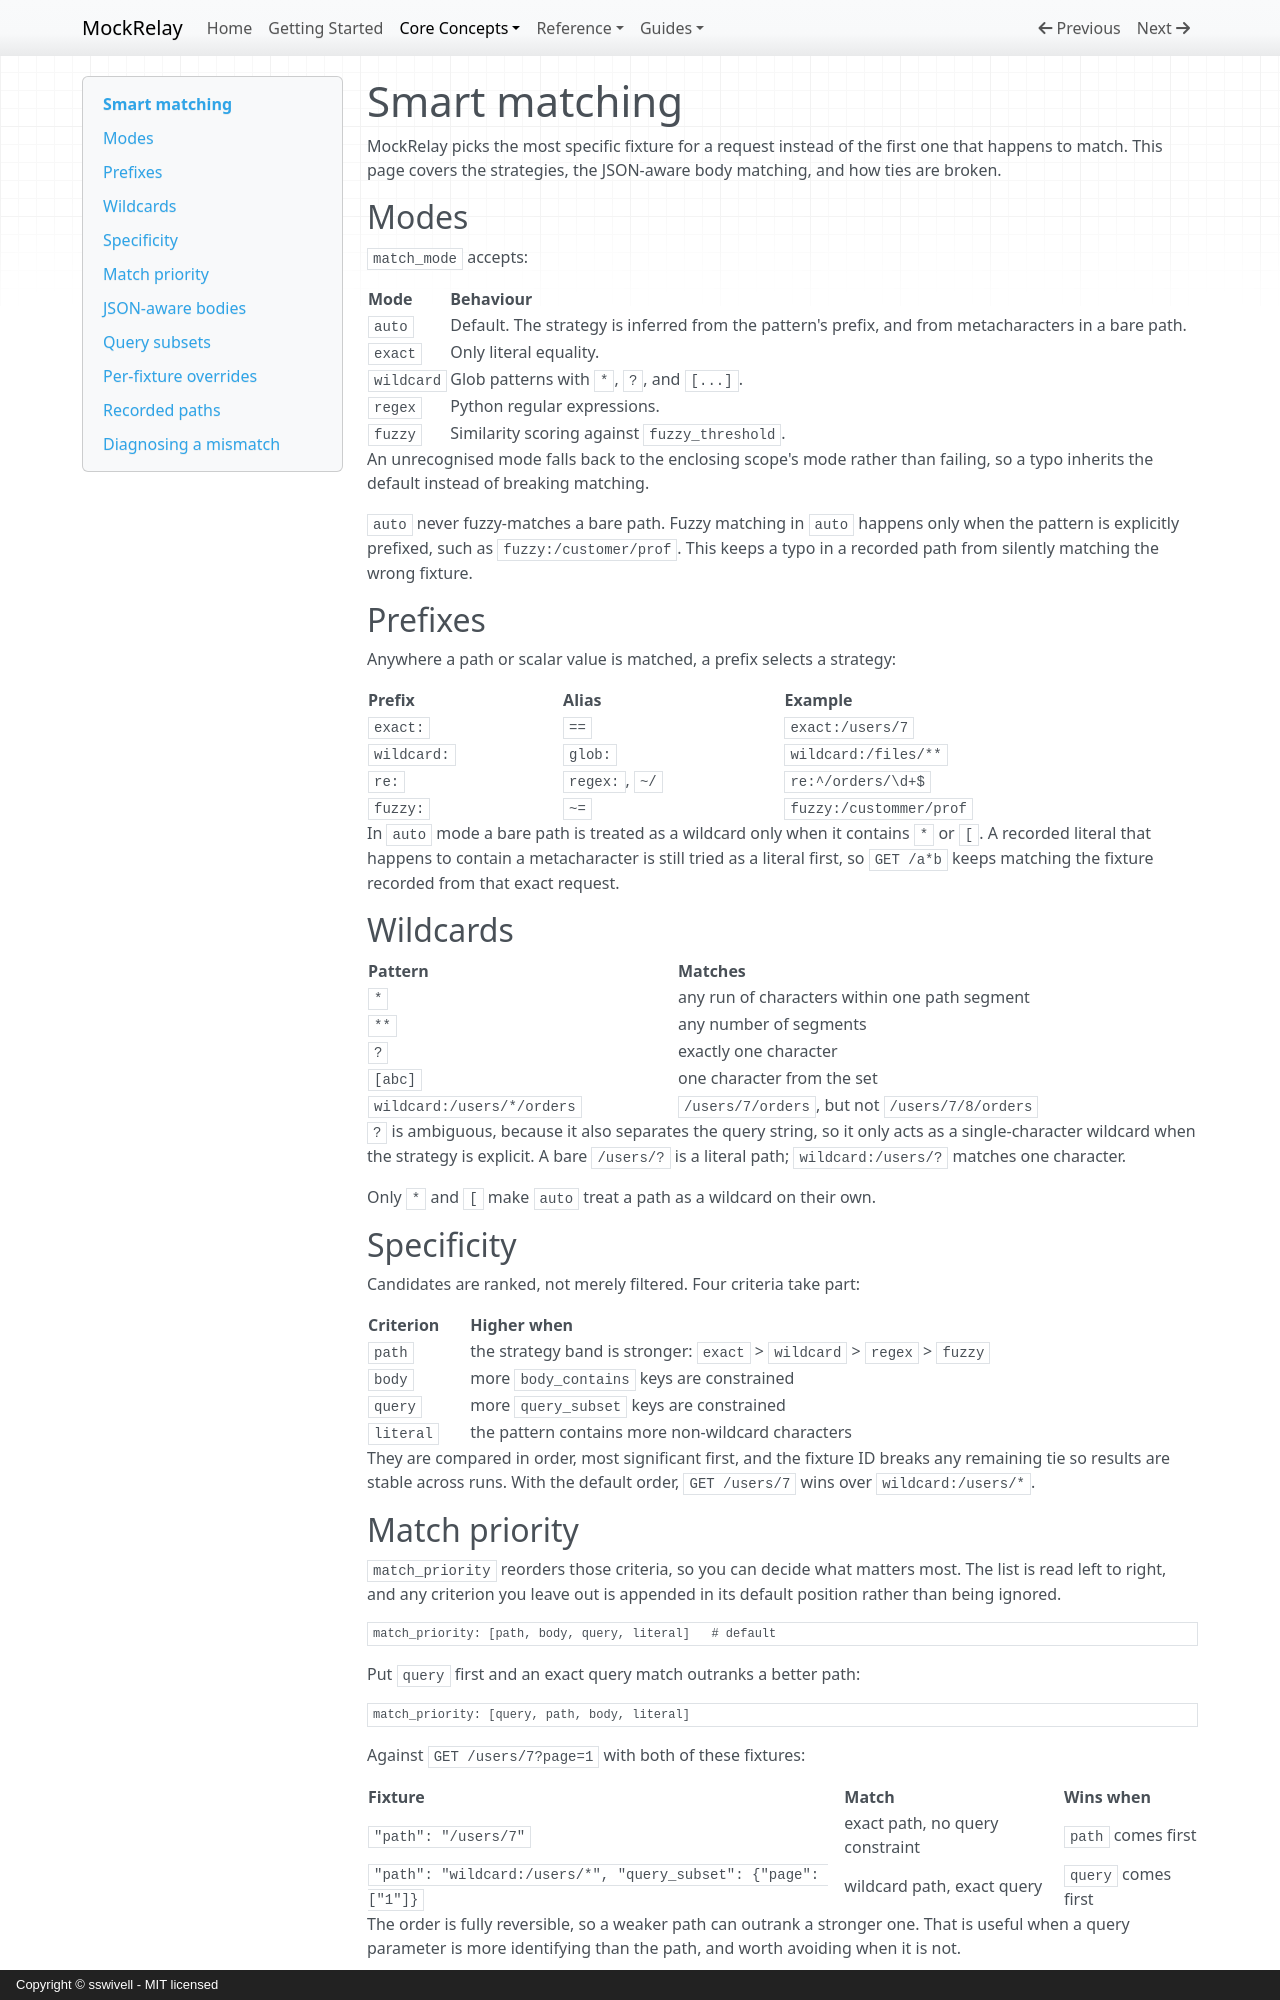

repository: sswivell/mock-relay · page: matching/index.html · generator: mkdocs · copyright: Copyright © sswivell - MIT licensed

# Smart matching

MockRelay picks the most specific fixture for a request instead of the first
one that happens to match. This page covers the strategies, the JSON-aware body
matching, and how ties are broken.

## Modes

`match_mode` accepts:

| Mode | Behaviour |
|---|---|
| `auto` | Default. The strategy is inferred from the pattern's prefix, and from metacharacters in a bare path. |
| `exact` | Only literal equality. |
| `wildcard` | Glob patterns with `*`, `?`, and `[...]`. |
| `regex` | Python regular expressions. |
| `fuzzy` | Similarity scoring against `fuzzy_threshold`. |

An unrecognised mode falls back to the enclosing scope's mode rather than
failing, so a typo inherits the default instead of breaking matching.

`auto` never fuzzy-matches a bare path. Fuzzy matching in `auto` happens only
when the pattern is explicitly prefixed, such as `fuzzy:/customer/prof`. This
keeps a typo in a recorded path from silently matching the wrong fixture.

## Prefixes

Anywhere a path or scalar value is matched, a prefix selects a strategy:

| Prefix | Alias | Example |
|---|---|---|
| `exact:` | `==` | `exact:/users/7` |
| `wildcard:` | `glob:` | `wildcard:/files/**` |
| `re:` | `regex:`, `~/` | `re:^/orders/\d+$` |
| `fuzzy:` | `~=` | `fuzzy:/custommer/prof` |

In `auto` mode a bare path is treated as a wildcard only when it contains
`*` or `[`. A recorded literal that happens to contain a metacharacter is
still tried as a literal first, so `GET /a*b` keeps matching the fixture
recorded from that exact request.

## Wildcards

| Pattern | Matches |
|---|---|
| `*` | any run of characters within one path segment |
| `**` | any number of segments |
| `?` | exactly one character |
| `[abc]` | one character from the set |
| `wildcard:/users/*/orders` | `/users/7/orders`, but not `/users/7/8/orders` |

`?` is ambiguous, because it also separates the query string, so it only acts
as a single-character wildcard when the strategy is explicit. A bare
`/users/?` is a literal path; `wildcard:/users/?` matches one character.

Only `*` and `[` make `auto` treat a path as a wildcard on their own.

## Specificity

Candidates are ranked, not merely filtered. Four criteria take part:

| Criterion | Higher when |
|---|---|
| `path` | the strategy band is stronger: `exact` > `wildcard` > `regex` > `fuzzy` |
| `body` | more `body_contains` keys are constrained |
| `query` | more `query_subset` keys are constrained |
| `literal` | the pattern contains more non-wildcard characters |

They are compared in order, most significant first, and the fixture ID breaks
any remaining tie so results are stable across runs. With the default order,
`GET /users/7` wins over `wildcard:/users/*`.
